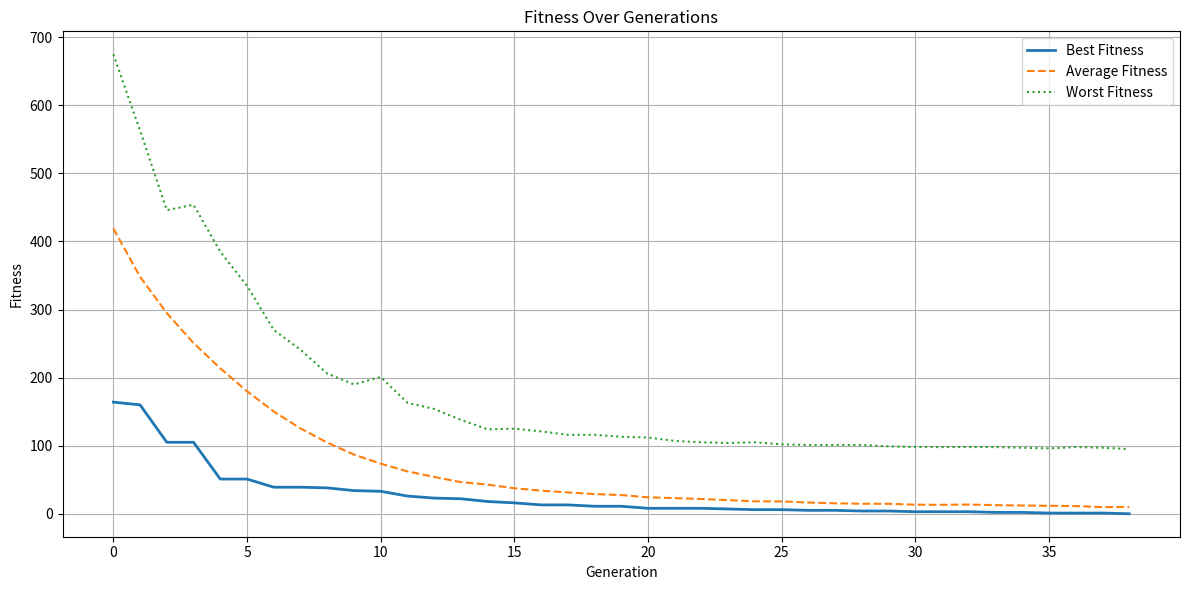

Generate this figure with matplotlib:
import time
import random
import string
import numpy as np
import pandas as pd
import matplotlib.pyplot as plt  # ✅ أضفنا matplotlib للرسم

# الثوابت
GA_POPSIZE = 2048
GA_MAXITER = 1000
GA_ELITRATE = 0.10
GA_MUTATIONRATE = 0.25
GA_TARGET = "Hello world!"

# تمثيل الفرد
class GAIndividual:
    def __init__(self, string_val=None):
        self.string = string_val or self.random_string()
        self.fitness = 0

    @staticmethod
    def random_string():
        return ''.join(random.choice(string.printable[:95]) for _ in range(len(GA_TARGET)))

# إنشاء السكان
def init_population():
    return [GAIndividual() for _ in range(GA_POPSIZE)]

# حساب fitness
def calc_fitness(population):
    for individual in population:
        individual.fitness = sum(abs(ord(individual.string[i]) - ord(GA_TARGET[i])) for i in range(len(GA_TARGET)))

# ترتيب حسب الأفضلية
def sort_by_fitness(population):
    population.sort(key=lambda x: x.fitness)

# نسخ الأفضل (Elitism)
def elitism(population, buffer, esize):
    for i in range(esize):
        buffer[i].string = population[i].string
        buffer[i].fitness = population[i].fitness

# طفرة (Mutation)
def mutate(individual):
    ipos = random.randint(0, len(GA_TARGET) - 1)
    mutated = list(individual.string)
    mutated[ipos] = random.choice(string.printable[:95])
    individual.string = ''.join(mutated)

# التزاوج (Crossover)
def mate(population, buffer):
    esize = int(GA_POPSIZE * GA_ELITRATE)
    elitism(population, buffer, esize)

    for i in range(esize, GA_POPSIZE):
        i1 = random.randint(0, GA_POPSIZE // 2 - 1)
        i2 = random.randint(0, GA_POPSIZE // 2 - 1)
        spos = random.randint(0, len(GA_TARGET) - 1)
        child_str = population[i1].string[:spos] + population[i2].string[spos:]
        child = GAIndividual(child_str)

        if random.random() < GA_MUTATIONRATE:
            mutate(child)

        buffer[i] = child

# تشغيل الخوارزمية
def genetic_algorithm():
    population = init_population()
    buffer = [GAIndividual() for _ in range(GA_POPSIZE)]
    stats = []

    for generation in range(GA_MAXITER):
        start_time = time.time()

        calc_fitness(population)
        sort_by_fitness(population)

        fitness_values = [ind.fitness for ind in population]
        best = fitness_values[0]
        worst = fitness_values[-1]
        avg = np.mean(fitness_values)
        std = np.std(fitness_values)
        elapsed = time.time() - start_time

        stats.append({
            "Generation": generation,
            "Best Fitness": best,
            "Worst Fitness": worst,
            "Average Fitness": avg,
            "Std Dev": std,
            "Elapsed Time (s)": elapsed
        })

        print(f"Gen {generation}: Best={best}, Avg={avg:.2f}, Worst={worst}, Std={std:.2f}")
        print(f"Best string: {population[0].string}")

        if best == 0:
            break

        mate(population, buffer)
        population, buffer = buffer, population

    return pd.DataFrame(stats)

# تشغيل الخوارزمية
df = genetic_algorithm()

# ✅ رسم الجراف المطلوب للبند 3a
plt.figure(figsize=(12, 6))
plt.plot(df['Generation'], df['Best Fitness'], label='Best Fitness', linewidth=2)
plt.plot(df['Generation'], df['Average Fitness'], label='Average Fitness', linestyle='--')
plt.plot(df['Generation'], df['Worst Fitness'], label='Worst Fitness', linestyle=':')

plt.title('Fitness Over Generations')
plt.xlabel('Generation')
plt.ylabel('Fitness')
plt.legend()
plt.grid(True)
plt.tight_layout()
plt.show()
